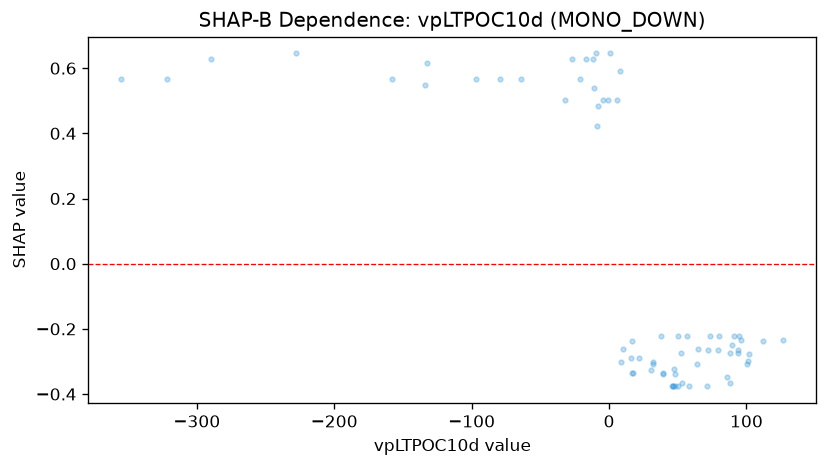

Source data for this figure (header and first rows):
feature_value, shap_value
-79.55, 0.567
-96.57, 0.567
47.03, -0.3229
48.14, -0.3764
45.52, -0.3764
100.7, -0.3081
101, -0.2986
39.34, -0.3356
39.25, -0.3395
-26.64, 0.6271
-9.367, 0.6452
16.38, -0.3356
30.7, -0.3261
53.25, -0.3669
87.91, -0.2736
88.36, -0.3669
89.49, -0.2508
71.37, -0.3764
46.7, -0.3764
64.72, -0.2603
8.594, -0.3011
38.01, -0.2234
-0.9923, 0.5009
90.6, -0.2234
93.87, -0.2736
73.5, -0.2234
46.65, -0.3764
-64.18, 0.567
-157.7, 0.567
-132.6, 0.6169
-321.4, 0.567
-354.9, 0.567
-289.7, 0.6271
-134.1, 0.5489
-227.9, 0.6452
8.25, 0.5926
80.16, -0.2234
72.12, -0.2642
-10.69, 0.5386
-11.5, 0.6271
31.67, -0.3011
10.01, -0.2603
21.47, -0.2884
-8.365, 0.4828
-8.832, 0.4227
-4.449, 0.5009
-16.41, 0.6271
-20.84, 0.567
5.876, 0.5009
-32.13, 0.5009
16.92, -0.2382
15.95, -0.2884
50.3, -0.2234
56.8, -0.2234
52.35, -0.2736
79.16, -0.2642
93.96, -0.2642
126.5, -0.2328
94.55, -0.2234
95.7, -0.2328
... 10 more rows
